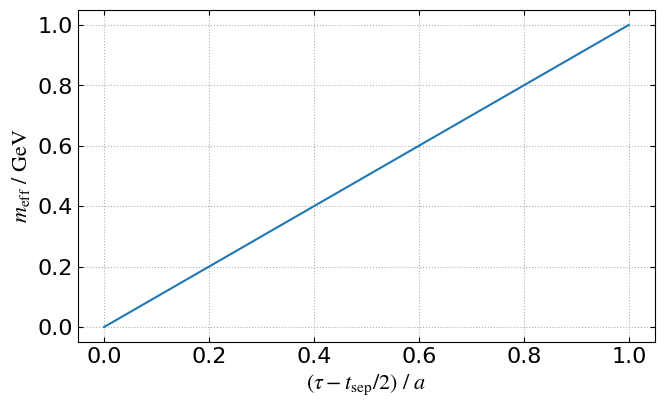

This figure's Python source:
"""
Settings for visualization.
"""

import matplotlib.pyplot as plt
import numpy as np

# Color settings
grey = "#808080"
red = "#FF6F6F"
peach = "#FF9E6F"
orange = "#FFBC6F"
sunkist = "#FFDF6F"
yellow = "#FFEE6F"
lime = "#CBF169"
green = "#5CD25C"
turquoise = "#4AAB89"
blue = "#508EAD"
grape = "#635BB1"
violet = "#7C5AB8"
fuschia = "#C3559F"

color_ls = [
    blue, orange, green, red, violet, fuschia,
    turquoise, grape, lime, peach, sunkist, yellow,
]

# Marker settings
marker_ls = [
    ".", "o", "s", "P", "X", "*", "p", "D",
    "<", ">", "^", "v", "1", "2", "3", "4", "+", "x",
]

# Font settings
font_config = {
    "font.family": "serif",
    "mathtext.fontset": "stix",
    "font.serif": ["Times New Roman"],
}

from matplotlib import rcParams
rcParams.update(font_config)

# Figure size settings
fig_width = 6.75  # in inches, 2x as wide as APS column
gr = 1.618034333  # golden ratio
fig_size = (fig_width, fig_width / gr)

# Default plot axes for general plots
plt_axes = [0.15, 0.15, 0.8, 0.8]  # left, bottom, width, height
fs_p = {"fontsize": 16}  # font size of text, label, ticks
ls_p = {"labelsize": 16}

# Errorbar plot settings
errorb = {
    "markersize": 5,
    "mfc": "none",
    "linestyle": "none",
    "capsize": 3,
    "elinewidth": 1,
}  # circle

# Common used labels
tmin_label = r"$t_{\mathrm{min}}~/~a$"
tmax_label = r"$t_{\mathrm{max}}~/~a$"
tau_center_label = r"$(\tau - t_{\rm{sep}}/2)~/~a$"
tsep_label = r'${t_{\mathrm{sep}}~/~a}$'
z_label = r'${z~/~a}$'
lambda_label = r"$\lambda = z P^z$"
meff_label = r'${m}_{\mathrm{eff}}~/~\mathrm{GeV}$'

def auto_ylim(y_data, yerr_data, y_range_ratio=4):
    """
    Calculate the y-axis limits for a plot.

    Args:
        y_data (list): List of y-values.
        yerr_data (list): List of y-error values.
        y_range_ratio (float): Ratio of the y-range to the data range, default is 4.

    Returns:
        tuple: y-axis limits (y_min, y_max).
    """
    all_y = np.concatenate([y + yerr for y, yerr in zip(y_data, yerr_data)] +
                           [y - yerr for y, yerr in zip(y_data, yerr_data)])
    y_min, y_max = np.min(all_y), np.max(all_y)
    y_range = y_max - y_min
    return y_min - y_range/y_range_ratio, y_max + y_range/y_range_ratio

def default_plot():
    """
    Create a default plot.

    Returns:
        fig: matplotlib.figure.Figure
        ax: matplotlib.axes.Axes
    """
    fig = plt.figure(figsize=fig_size)
    ax = plt.axes()
    ax.tick_params(direction="in", top="on", right="on", **ls_p)
    ax.grid(linestyle=":")
    return fig, ax

if __name__ == "__main__":
    import matplotlib.pyplot as plt

    fig, ax = default_plot()
    ax.plot([0, 1], [0, 1])
    ax.set_xlabel(tau_center_label, **fs_p)
    ax.set_ylabel(meff_label, **fs_p)
    plt.tight_layout()
    plt.show()